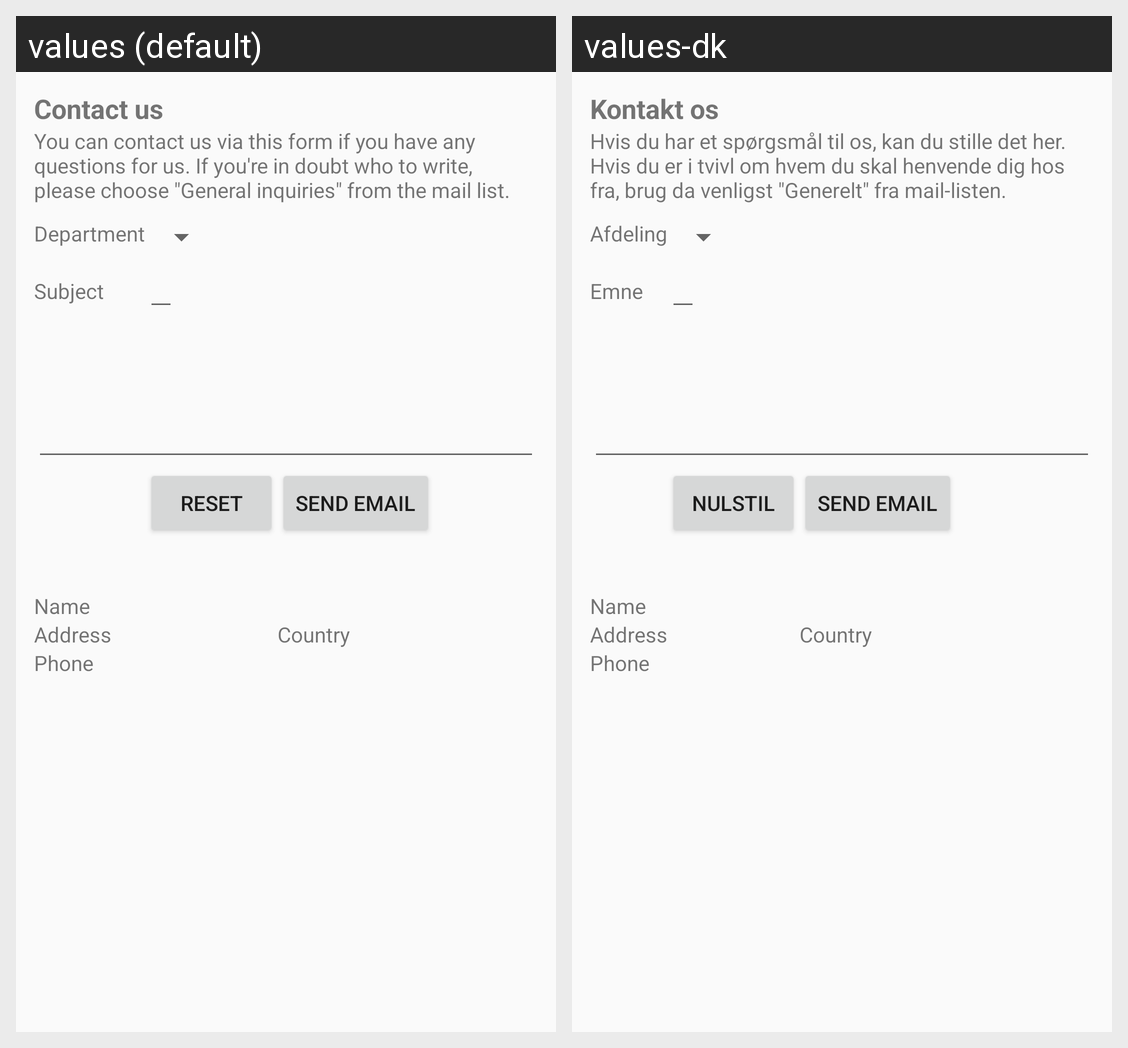

The Android screen above is rendered under two locales of the same app. Produce the string resources it draws, with the default and per-locale values.
Android screen res/layout/contact_frag.xml rendered under 2 locales, left to right: values (default), values-dk. Device: Nexus 5 (rendered at 1080×1920; each locale shown at half size, 540×960, under a caption strip naming it); theme AppTheme.
Strings drawn on this screen, with the default value and each locale's value (text and hints the layout hard-codes, and strings that could not be matched under every locale, appear in the picture but are not listed):

contactHeader
  values: Contact us
  values-dk: Kontakt os

contactDescription
  values: You can contact us via this form if you have any questions for us. If you're in doubt who to write, please choose "General inquiries" from the mail list.
  values-dk: Hvis du har et spørgsmål til os, kan du stille det her. Hvis du er i tvivl om hvem du skal henvende dig hos fra, brug da venligst "Generelt" fra mail-listen.

contactWho
  values: Department
  values-dk: Afdeling

contactMailSubject
  values: Subject
  values-dk: Emne

contactResetButton
  values: Reset
  values-dk: Nulstil
